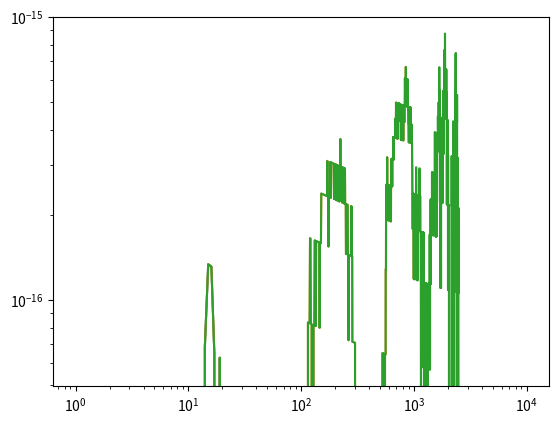

Generate this figure with matplotlib:
import matplotlib.pyplot as plt


# function being used
def f(n):
    return 1 / n


# calculate s_up
def s_up(N):
    # create a list from 1 to N
    indexes = list(range(1, N + 1))
    result = 0

    # for each number in the list, calculate sum(n=1 -> N)(1/n)
    for i in range(N):
        result += f(indexes[i])

    return result


# calculate s_down
def s_down(N):
    # create a list from 1 to N
    indexes = list(range(1, N + 1))
    result = 0

    # for each number in the list, starting with the largest number, calculate sum(n=N -> 1)(1/n)
    for i in range(N - 1, -1, -1):
        result += f(indexes[i])

    return result


# Function to get the values that need to be graphed on the y-axis
def get_y_vals(N):
    up = s_up(N)
    down = s_down(N)
    return (up - down) / (abs(up) + abs(down))


# function to plot n terms
def plot_n_vals(n):
    y_vals = []
    x_vals = []
    for i in range(1, n + 1):
        x_vals.append(i)
        y_vals.append(get_y_vals(i))

    plt.figure(1)
    plt.loglog(x_vals, y_vals)
    plt.show()


# main function, calling plot function with different values
def main():
    plot_n_vals(100)
    plot_n_vals(1000)

    # may take a couple of seconds to compute
    plot_n_vals(10000)


main()

# The graphs show the difference between the accuracy of the calculations. When
# the program is run with smaller values of N, the difference is small, shown by
# only a single spike in the function. But when larger values of N are given,
# the spike steadily increase in magnitude. This can be explained by the downward
# sum being more precise than the upward sum. This is because of the way that Python
# rounds floating point numbers. More specifically, Python has a limited number
# of significant digits and when the sum reaches a certain point, the floating
# point number representing the sum needs to store one more digit than it is able to.
# This causes Python to round the number so it can be stored. When computing s_down
# this rounding happens at a different operation than when computing s_up. This results
# in s_down being able to store most of the smaller sums (since it starts summing from
# larger values of N first) to a greater degree of precision. Therefore, since s_up loses
# this extra degree of precision quickly since its sum will be larger for most of the
# calculation, s_down has a small advantage in precision when dealing with large values
# of N.
